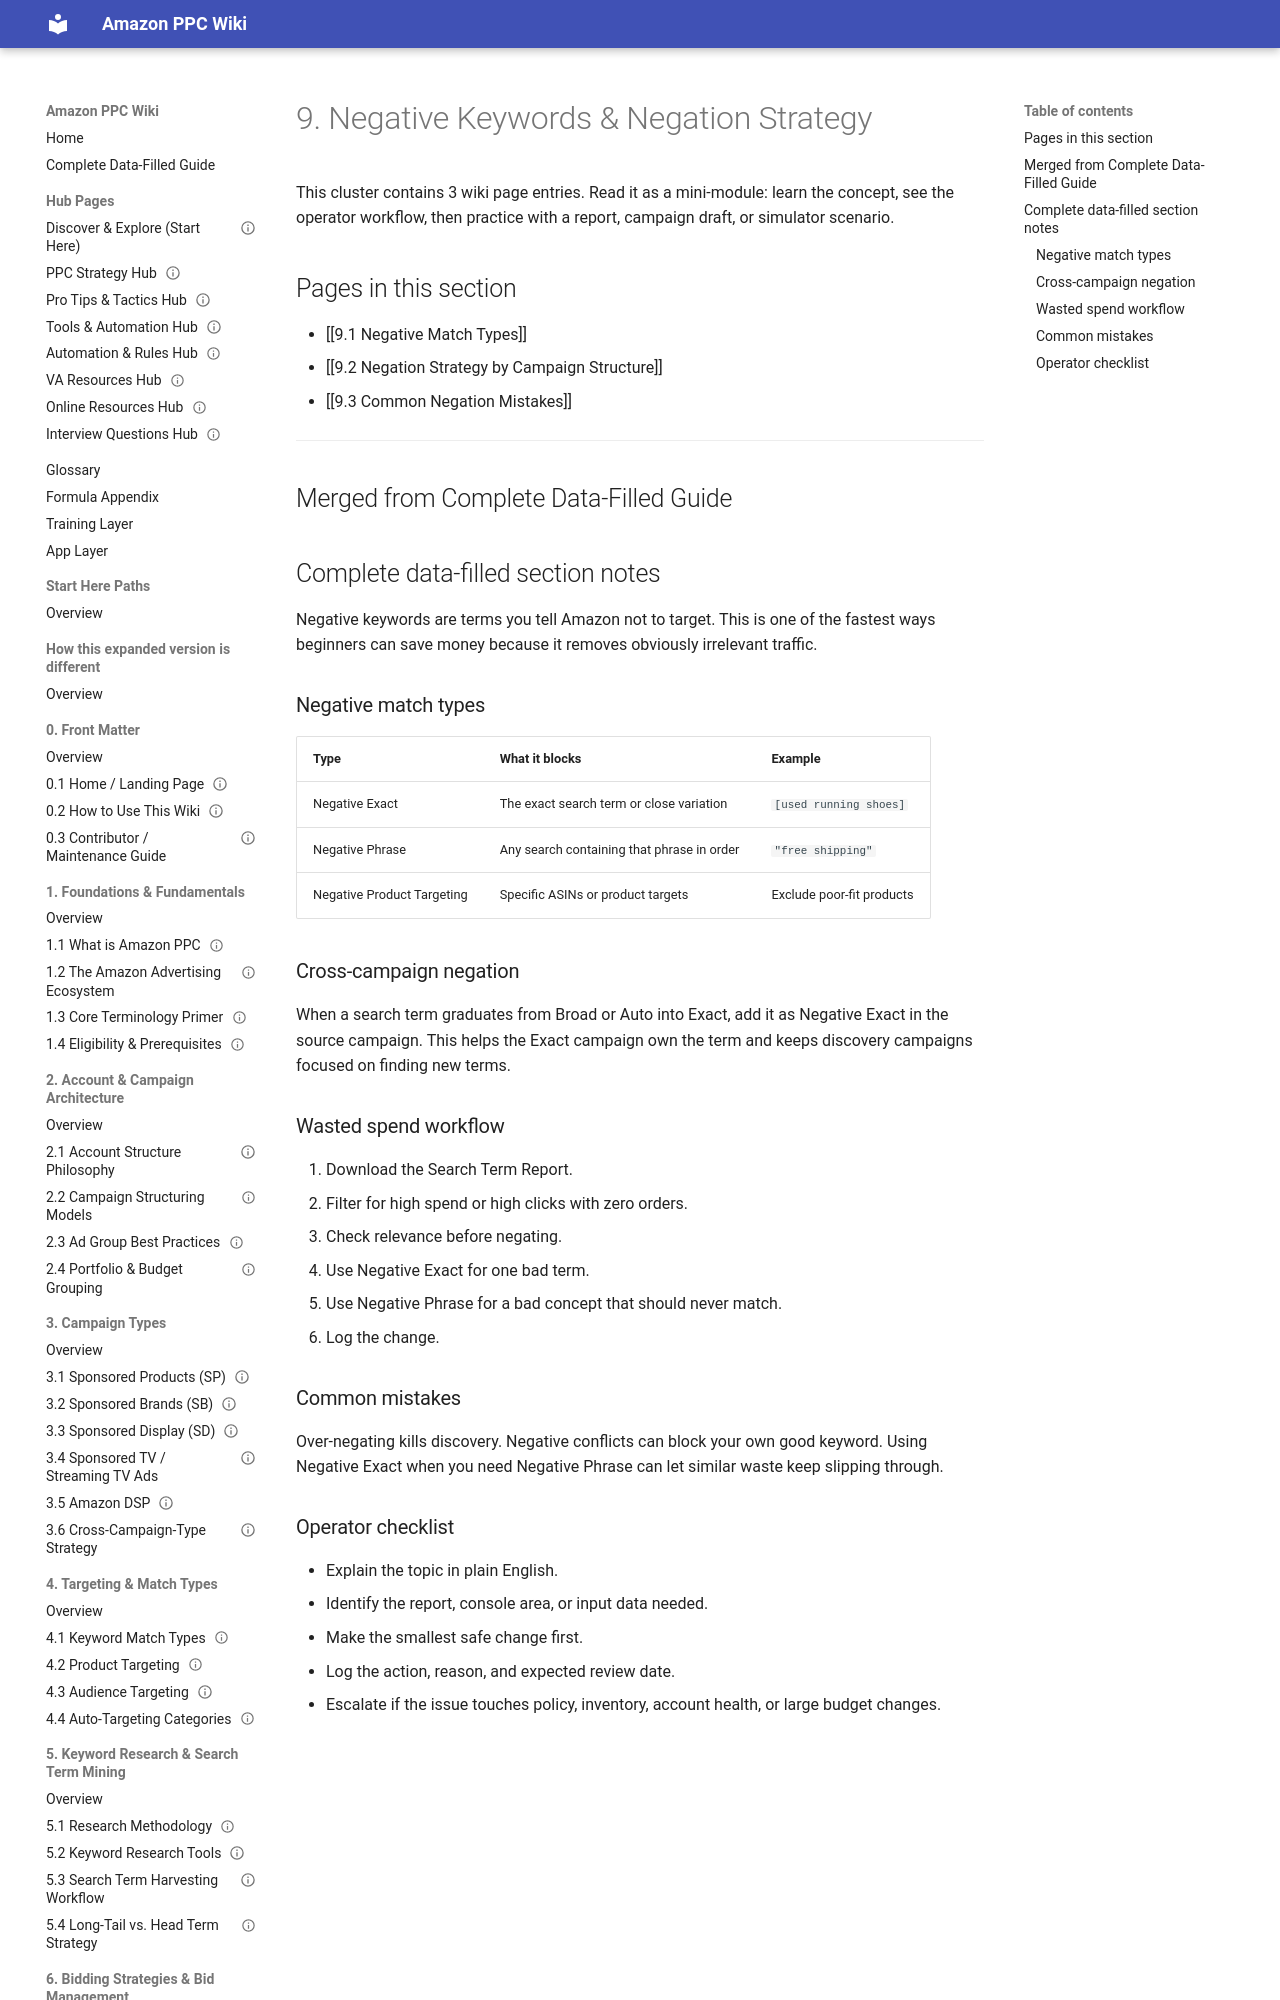

repository: projectamazonph/Amazon-Wiki · page: sections/09-9-negative-keywords-and-negation-strategy/index.html · generator: mkdocs

---
title: "9. Negative Keywords & Negation Strategy"
page_type: section_overview
section_id: "9"
source_doc: "Amazon_PPC_Wiki_Fresh_Graduate_Guide_EXPANDED.docx"
last_verified_against_live_console: null
owner: "PPC Training Team"
review_cycle: "Quarterly"
---
# 9. Negative Keywords & Negation Strategy

This cluster contains 3 wiki page entries. Read it as a mini-module: learn the concept, see the operator workflow, then practice with a report, campaign draft, or simulator scenario.
